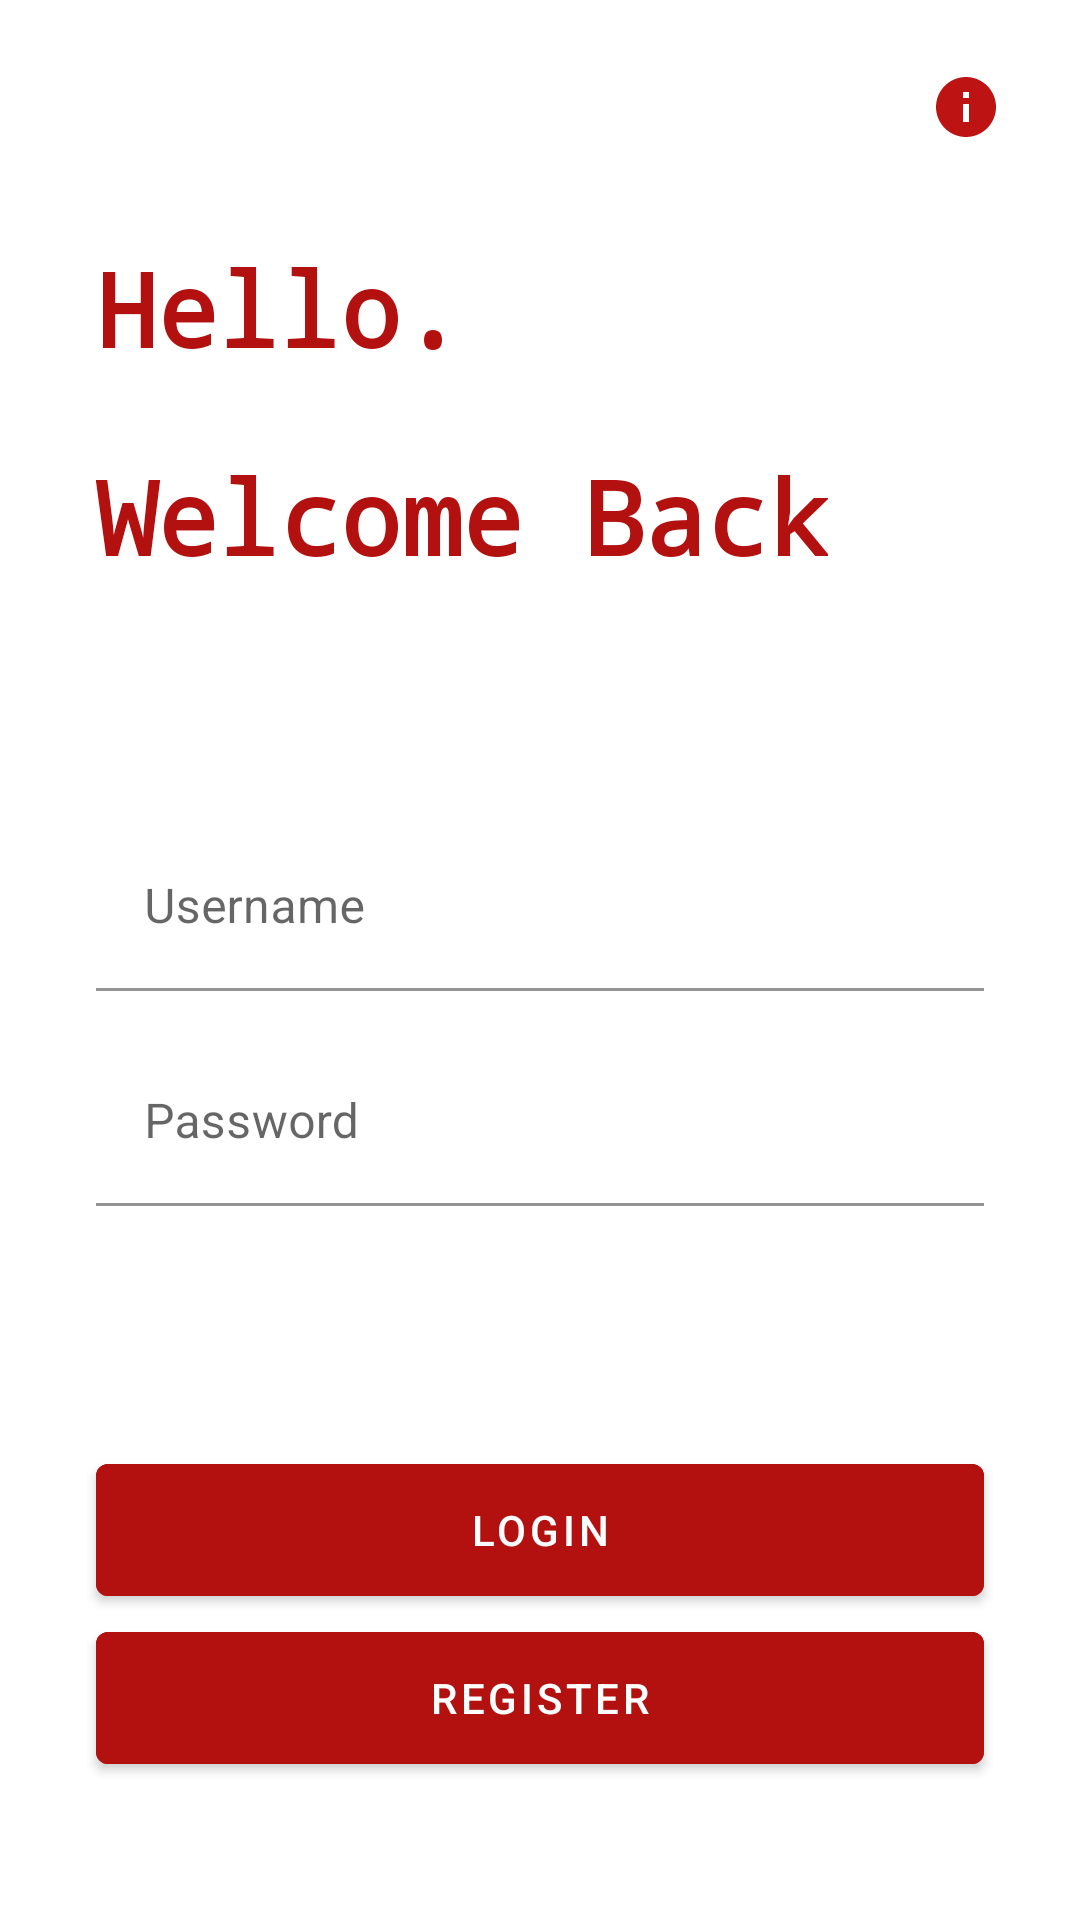

Reconstruct the res/layout file that produces this screen, plus the resources it refers to.
<!-- AndroidManifest.xml: application theme Theme.Android -->
<!-- res/layout/activity_login.xml -->
<?xml version="1.0" encoding="utf-8"?>
<androidx.constraintlayout.widget.ConstraintLayout xmlns:android="http://schemas.android.com/apk/res/android"
    xmlns:app="http://schemas.android.com/apk/res-auto"
    xmlns:tools="http://schemas.android.com/tools"
    android:layout_width="match_parent"
    android:layout_height="match_parent"
    tools:context=".view.auth.LoginActivity">

    <com.google.android.material.textview.MaterialTextView
        android:id="@+id/loginActivity_helloText"
        android:layout_width="wrap_content"
        android:layout_height="wrap_content"
        android:layout_marginStart="32dp"
        android:layout_marginTop="80dp"
        android:fontFamily="monospace"
        android:text="@string/title_text_hello"
        android:textColor="@color/red"
        android:textSize="34sp"
        android:textStyle="bold"
        app:layout_constraintStart_toStartOf="parent"
        app:layout_constraintTop_toTopOf="parent" />

    <com.google.android.material.textview.MaterialTextView
        android:id="@+id/loginActivity_welcomeBackText"
        android:layout_width="wrap_content"
        android:layout_height="wrap_content"
        android:layout_marginTop="24dp"
        android:fontFamily="monospace"
        android:text="@string/title_text_welcome_back"
        android:textColor="@color/red"
        android:textSize="34sp"
        android:textStyle="bold"
        app:layout_constraintStart_toStartOf="@+id/loginActivity_helloText"
        app:layout_constraintTop_toBottomOf="@+id/loginActivity_helloText" />

    <com.google.android.material.textfield.TextInputLayout
        android:id="@+id/loginActivity_usernameLayout"
        android:layout_width="0dp"
        android:layout_height="wrap_content"
        android:layout_marginTop="80dp"
        android:layout_marginEnd="32dp"
        app:boxBackgroundColor="@color/white"
        app:layout_constraintEnd_toEndOf="parent"
        app:layout_constraintHorizontal_bias="0.5"
        app:layout_constraintStart_toStartOf="@+id/loginActivity_welcomeBackText"
        app:layout_constraintTop_toBottomOf="@+id/loginActivity_welcomeBackText"
        app:startIconDrawable="@drawable/ic_username">

        <com.google.android.material.textfield.TextInputEditText
            android:id="@+id/loginActivity_usernameEditText"
            android:layout_width="match_parent"
            android:layout_height="wrap_content"
            android:hint="@string/normal_text_username" />
    </com.google.android.material.textfield.TextInputLayout>

    <com.google.android.material.textfield.TextInputLayout
        android:id="@+id/loginActivity_passwordLayout"
        android:layout_width="0dp"
        android:layout_height="wrap_content"
        android:layout_marginTop="16dp"
        android:layout_marginEnd="32dp"
        app:boxBackgroundColor="@color/white"
        app:layout_constraintEnd_toEndOf="parent"
        app:layout_constraintHorizontal_bias="0.5"
        app:layout_constraintStart_toStartOf="@+id/loginActivity_usernameLayout"
        app:layout_constraintTop_toBottomOf="@+id/loginActivity_usernameLayout"
        app:startIconDrawable="@drawable/ic_lock">

        <com.google.android.material.textfield.TextInputEditText
            android:id="@+id/loginActivity_passwordEditText"
            android:layout_width="match_parent"
            android:layout_height="wrap_content"
            android:hint="@string/normal_text_password"
            android:inputType="textPassword" />
    </com.google.android.material.textfield.TextInputLayout>

    <com.google.android.material.button.MaterialButton
        android:id="@+id/loginActivity_loginButton"
        android:layout_width="0dp"
        android:layout_height="wrap_content"
        android:layout_marginTop="80dp"
        android:backgroundTint="@color/red"
        android:minHeight="56dp"
        android:text="@string/button_text_login"
        app:layout_constraintEnd_toEndOf="@+id/loginActivity_passwordLayout"
        app:layout_constraintHorizontal_bias="0.5"
        app:layout_constraintStart_toStartOf="@+id/loginActivity_passwordLayout"
        app:layout_constraintTop_toBottomOf="@+id/loginActivity_passwordLayout" />

    <com.google.android.material.button.MaterialButton
        android:id="@+id/loginActivity_registerButton"
        android:layout_width="0dp"
        android:layout_height="wrap_content"
        android:backgroundTint="@color/red"
        android:minHeight="56dp"
        android:text="@string/button_text_register"
        app:layout_constraintEnd_toEndOf="@+id/loginActivity_loginButton"
        app:layout_constraintHorizontal_bias="0.506"
        app:layout_constraintStart_toStartOf="@+id/loginActivity_loginButton"
        app:layout_constraintTop_toBottomOf="@+id/loginActivity_loginButton" />

    <ImageButton
        android:id="@+id/loginActivity_aboutButton"
        android:layout_width="60dp"
        android:layout_height="55dp"
        android:layout_marginTop="8dp"
        android:layout_marginEnd="8dp"
        android:backgroundTint="@color/white"
        android:contentDescription="@string/button_text_licences_button"
        android:scaleType="centerInside"
        android:src="@drawable/ic_about"
        app:layout_constraintEnd_toEndOf="parent"
        app:layout_constraintTop_toTopOf="parent" />
</androidx.constraintlayout.widget.ConstraintLayout>
<!-- resources referenced by this layout -->
<resources>
  <color name="red">#B31010</color>
  <color name="white">#FFFFFFFF</color>
  <!-- drawable ic_about (drawable) -->
  <vector xmlns:android="http://schemas.android.com/apk/res/android"
      android:width="24dp"
      android:height="24dp"
      android:tint="#BE1313"
      android:viewportWidth="24"
      android:viewportHeight="24">
      <path
          android:fillColor="@android:color/white"
          android:pathData="M12,2C6.48,2 2,6.48 2,12s4.48,10 10,10 10,-4.48 10,-10S17.52,2 12,2zM13,17h-2v-6h2v6zM13,9h-2L11,7h2v2z" />
  </vector>
  <string name="button_text_licences_button">Licences Button</string>
  <string name="button_text_login">LOGIN</string>
  <string name="button_text_register">REGISTER</string>
  <string name="normal_text_password">Password</string>
  <string name="normal_text_username">Username</string>
  <string name="title_text_hello">Hello.</string>
  <string name="title_text_welcome_back">Welcome Back</string>
  <style name="Theme.Android" parent="Theme.MaterialComponents.DayNight.NoActionBar">
          
          <item name="colorPrimary">@color/red</item>
          <item name="colorPrimaryVariant">@color/red</item>
          <item name="colorOnPrimary">@color/white</item>
          
          <item name="colorSecondary">@color/teal_200</item>
          <item name="colorSecondaryVariant">@color/teal_700</item>
          <item name="colorOnSecondary">@color/black</item>
          
          <item name="android:statusBarColor" tools:targetApi="l">?attr/colorPrimaryVariant</item>
          
      </style>
  <color name="teal_200">#FF03DAC5</color>
  <color name="teal_700">#FF018786</color>
  <color name="black">#FF000000</color>
</resources>
